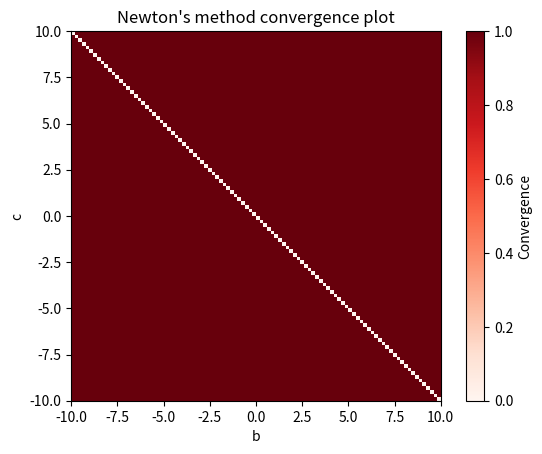

Python code for this plot:
import numpy as np
import matplotlib.pyplot as plt

# Function that returns the Jacobian matrix

def jac(a,b,c):
    return [[16 + 4*b + 4*c + b*c, 4*a + a*c, 4*a + a*b],[b*c, a*c, a*b],[16 - 4*b - 4*c + b*c, -4*a + a*c, -4*a + a*b]]

# Function that returns the guess of the beta vector

def func(a,b,c):
    return [16*a+4*a*b+4*a*c+a*b*c-30, a*b*c-2, 16*a-4*a*b-4*a*c+a*b*c-6]

# Newton's method

def newton(beta,imax,tol):
    # Write beta into a local variable, just in case
    b = beta
    for i in range(imax):
        # Calculate Jacobian and the function value
        J = jac(b[0],b[1],b[2])
        F = func(b[0],b[1],b[2])
        # Calculate the solution for the linear matrix equation
        beta_guess = np.linalg.solve(J,F)
        # Take the difference; this is the new guess
        b = b - beta_guess
        # Check if the solution converged
        if np.linalg.norm(beta_guess) < tol: 
            break
    return b
    
    
#Print the result
    
print(newton([1,2, 3],100,1e-5))


# Function that checks if the Newton's method will converge with the given (b,c) point 
# Criterion for Newton's method failing: determinant of Jacobian is 0 or number of max iterations is reached
# Returns 0 if the method fails, 1 otherwise

def newton_check(b,c,imax,tol):
    beta = [1,b,c]
    for j in range(imax):
        J = jac(beta[0], beta[1], beta[2])
        if (np.linalg.det(J)==0) or (j == imax-2):
            return 0
        F = func(beta[0], beta[1], beta[2])
        beta_guess = np.linalg.solve(J,F)
        beta = beta - beta_guess
        if np.linalg.norm(beta_guess) < tol: 
            break
    return 1
    
# array resolution
n = 100
# empty array for the plot
M = np.zeros([n, n])
# arrays of b and c
bval = np.linspace(-10, 10, n)
cval = np.linspace(-10, 10, n)

# run newton_check through all points, form a matrix
for u, x in enumerate(bval):
    for v, y in enumerate(cval):
        M[v, u] = newton_check(x,y,100,1e-5)

#Plot it

plt.imshow(M, cmap=plt.cm.Reds, interpolation='none', extent=[-10,10,-10,10])
plt.colorbar(label='Convergence')
plt.xlabel("b")
plt.ylabel("c")
plt.title("Newton's method convergence plot")

plt.show()

        

